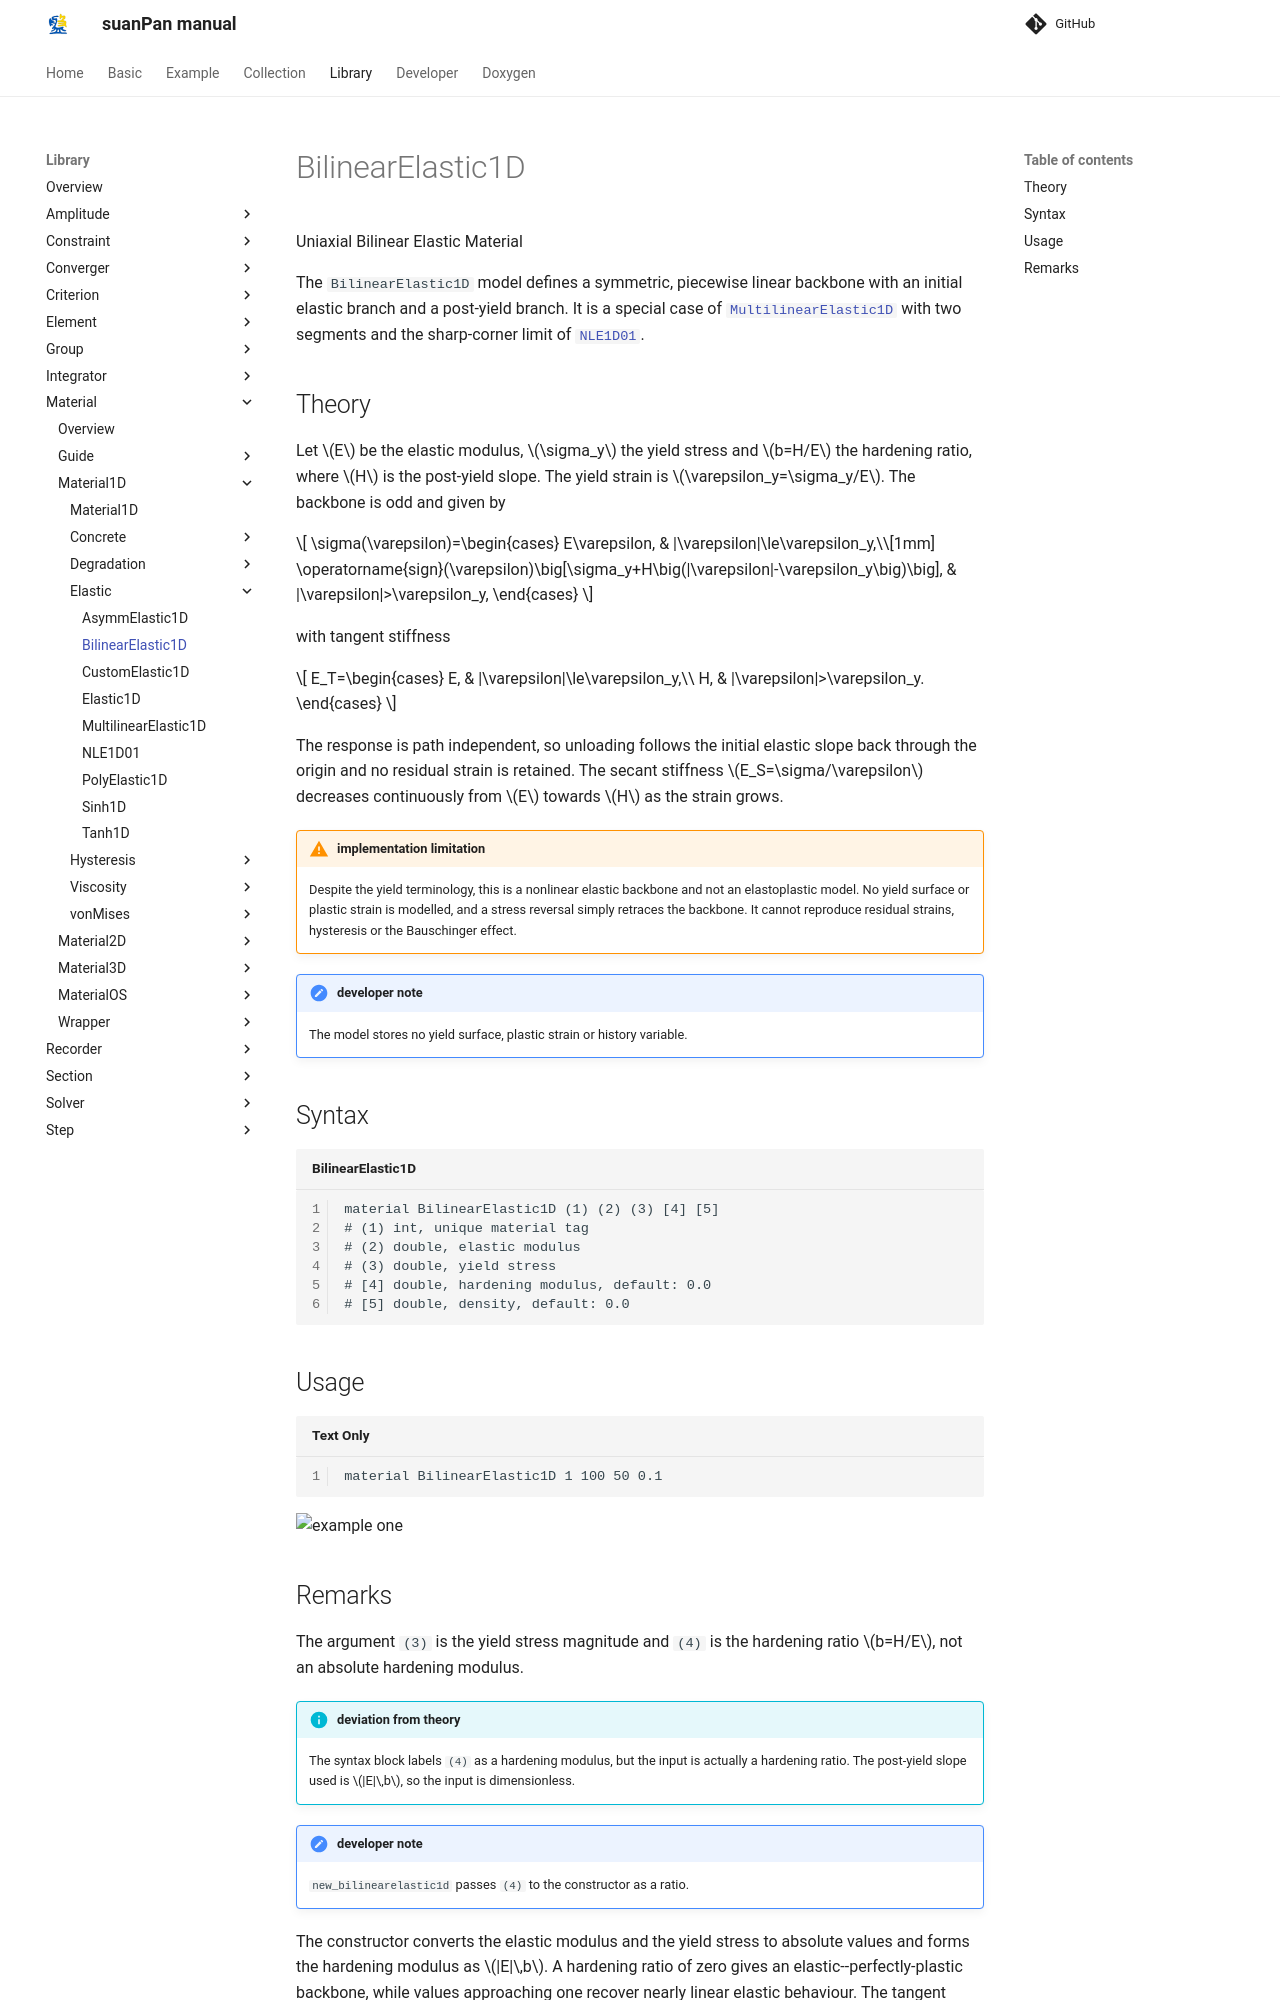

repository: TLCFEM/suanPan-manual · page: 4.4/Library/Material/Material1D/Elastic/BilinearElastic1D/index.html · generator: mkdocs

# BilinearElastic1D

Uniaxial Bilinear Elastic Material

The `BilinearElastic1D` model defines a symmetric, piecewise linear backbone with an initial elastic branch and a post-yield branch.
It is a special case of [`MultilinearElastic1D`](MultilinearElastic1D.md) with two segments and the sharp-corner limit of [`NLE1D01`](NLE1D01.md).

## Theory

Let $$E$$ be the elastic modulus, $$\sigma_y$$ the yield stress and $$b=H/E$$ the hardening ratio, where $$H$$ is the post-yield slope.
The yield strain is $$\varepsilon_y=\sigma_y/E$$.
The backbone is odd and given by

$$
\sigma(\varepsilon)=\begin{cases}
E\varepsilon, & |\varepsilon|\le\varepsilon_y,\\[1mm]
\operatorname{sign}(\varepsilon)\big[\sigma_y+H\big(|\varepsilon|-\varepsilon_y\big)\big], & |\varepsilon|>\varepsilon_y,
\end{cases}
$$

with tangent stiffness

$$
E_T=\begin{cases}
E, & |\varepsilon|\le\varepsilon_y,\\
H, & |\varepsilon|>\varepsilon_y.
\end{cases}
$$

The response is path independent, so unloading follows the initial elastic slope back through the origin and no residual strain is retained.
The secant stiffness $$E_S=\sigma/\varepsilon$$ decreases continuously from $$E$$ towards $$H$$ as the strain grows.

!!! warning "implementation limitation"
    Despite the yield terminology, this is a nonlinear elastic backbone and not an elastoplastic model.
    No yield surface or plastic strain is modelled, and a stress reversal simply retraces the backbone.
    It cannot reproduce residual strains, hysteresis or the Bauschinger effect.

!!! note "developer note"
    The model stores no yield surface, plastic strain or history variable.

## Syntax

```text title="BilinearElastic1D"
material BilinearElastic1D (1) (2) (3) [4] [5]
# (1) int, unique material tag
# (2) double, elastic modulus
# (3) double, yield stress
# [4] double, hardening modulus, default: 0.0
# [5] double, density, default: 0.0
```

## Usage

```
material BilinearElastic1D 1 100 50 0.1
```

![example one](BilinearElastic1D.svg)
